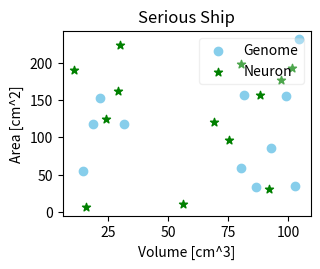
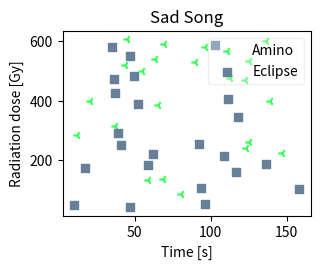
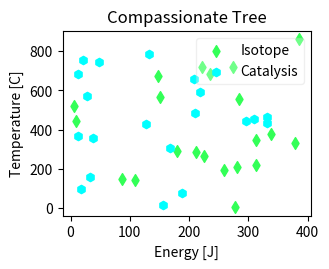
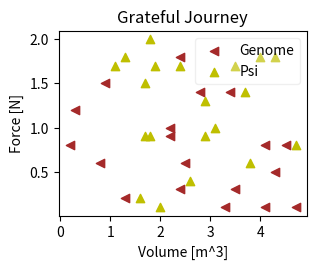
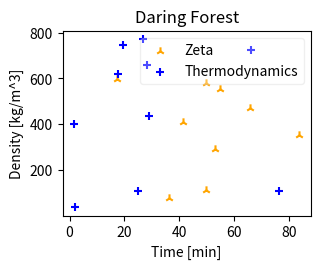
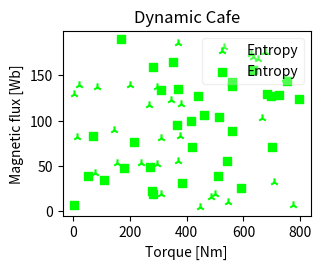
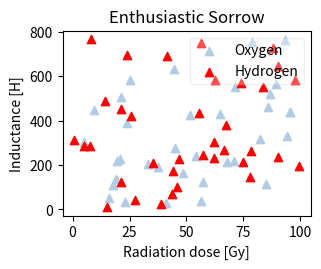
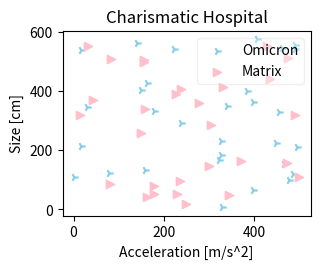
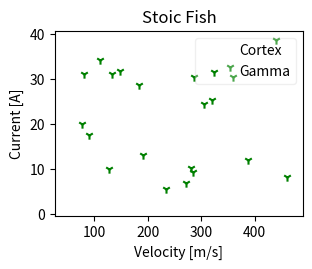
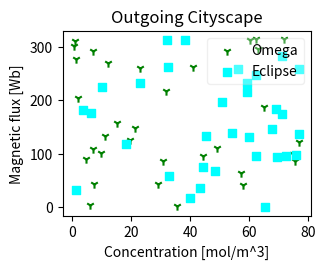
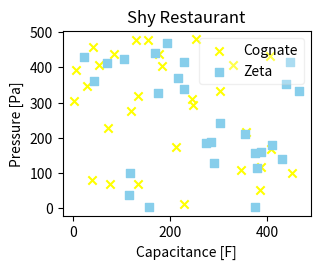
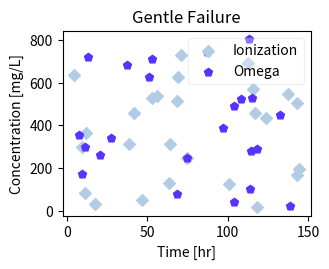
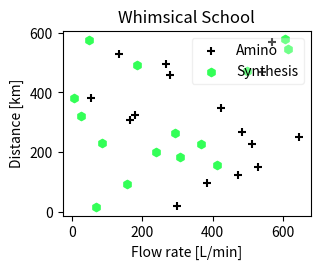
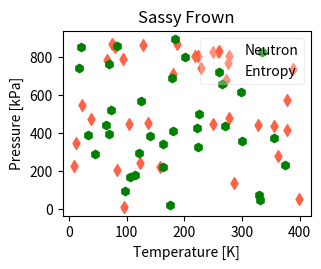
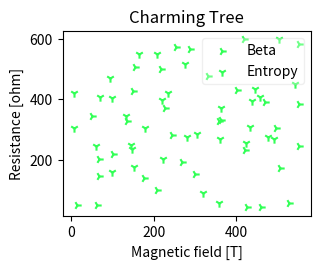
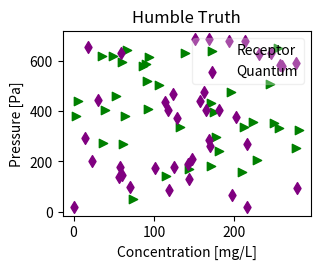

Python code for these plots, in order:
import numpy as np
import matplotlib.pyplot as plt
from matplotlib.transforms import Bbox
import random
import os
import sys
import json


### Here we define the constants
train_size = 100
val_split = 0.125
test_split = 0.125


labels = [
    "Length [nm]",
    "Size [um]",
    "Length [mm]",
    "Size [cm]",
    "Distance [m]",
    "Distance [km]",
    "Weight [kg]",
    "Temperature [K]",
    "Temperature [C]",
    "Area [m^2]",
    "Area [cm^2]",
    "Volume [m^3]",
    "Volume [cm^3]",
    "Speed [m/s]",
    "Speed [km/h]",
    "Time [s]",
    "Time [min]",
    "Time [hr]",
    "Frequency [Hz]",
    "Energy [J]",
    "Power [W]",
    "Pressure [Pa]",
    "Pressure [kPa]",
    "Voltage [V]",
    "Current [A]",
    "Resistance [ohm]",
    "Capacitance [F]",
    "Inductance [H]",
    "Force [N]",
    "Torque [Nm]",
    "Velocity [m/s]",
    "Acceleration [m/s^2]",
    "Density [kg/m^3]",
    "Density [g/cm^3]",
    "Viscosity [Pa.s]",
    "Viscosity [cP]",
    "Flow rate [m^3/s]",
    "Flow rate [L/min]",
    "Concentration [mol/m^3]",
    "Concentration [mg/L]",
    "Luminance [cd/m^2]",
    "Illuminance [lux]",
    "Magnetic field [T]",
    "Magnetic flux [Wb]",
    "Radiation dose [Gy]",
    "Radiation dose rate [Gy/s]",
    "Angle [rad]",
    "Angle [deg]",
]

adjectives = [
    "Happy",
    "Sad",
    "Excited",
    "Mysterious",
    "Playful",
    "Enthusiastic",
    "Cautious",
    "Brave",
    "Shy",
    "Energetic",
    "Lazy",
    "Curious",
    "Confident",
    "Clumsy",
    "Grateful",
    "Generous",
    "Ambitious",
    "Compassionate",
    "Wise",
    "Silly",
    "Serious",
    "Sincere",
    "Gentle",
    "Tough",
    "Carefree",
    "Charming",
    "Radiant",
    "Elegant",
    "Witty",
    "Artistic",
    "Dynamic",
    "Resilient",
    "Daring",
    "Friendly",
    "Loyal",
    "Mellow",
    "Vibrant",
    "Vivacious",
    "Creative",
    "Humble",
    "Sassy",
    "Reckless",
    "Pensive",
    "Candid",
    "Adaptable",
    "Tenacious",
    "Resourceful",
    "Modest",
    "Charismatic",
    "Nurturing",
    "Fierce",
    "Optimistic",
    "Pessimistic",
    "Eccentric",
    "Charming",
    "Dazzling",
    "Bewildered",
    "Spirited",
    "Relaxed",
    "Cooperative",
    "Outgoing",
    "Introverted",
    "Quirky",
    "Sensitive",
    "Inquisitive",
    "Stoic",
    "Dramatic",
    "Whimsical",
    "Stoic",
    "Zesty",
    "Thoughtful",
    "Exuberant",
    "Spontaneous",
    "Candid",
    "Modest",
    "Confused",
    "Tenacious",
    "Resourceful",
    "Determined",
    "Jovial",
    "Playful",
    "Adventurous",
    "Reserved",
    "Hilarious",
    "Perceptive",
    "Easygoing",
    "Observant",
    "Reckless",
    "Enigmatic",
    "Witty",
    "Daring",
    "Spirited",
    "Hopeful",
    "Caring",
    "Bold",
    "Sincere",
    "Chivalrous",
    "Dynamic",
    "Courageous",
    "Grounded",
]

nouns = [
    "Sun",
    "Moon",
    "Ocean",
    "Mountain",
    "River",
    "Tree",
    "Cloud",
    "Bird",
    "Fish",
    "Flower",
    "Star",
    "Book",
    "Pen",
    "Key",
    "Door",
    "Window",
    "Table",
    "Chair",
    "Lamp",
    "Phone",
    "Computer",
    "Car",
    "Bicycle",
    "Train",
    "Plane",
    "City",
    "Country",
    "Friend",
    "Family",
    "Love",
    "Dream",
    "Adventure",
    "Journey",
    "Song",
    "Dance",
    "Art",
    "Science",
    "Math",
    "History",
    "Future",
    "Past",
    "Present",
    "Hope",
    "Fear",
    "Courage",
    "Wisdom",
    "Knowledge",
    "Truth",
    "Lie",
    "Freedom",
    "Justice",
    "Peace",
    "War",
    "Happiness",
    "Sadness",
    "Joy",
    "Sorrow",
    "Laughter",
    "Tear",
    "Smile",
    "Frown",
    "Success",
    "Failure",
    "Victory",
    "Defeat",
    "Challenge",
    "Reward",
    "Risk",
    "Adventure",
    "Discovery",
    "Wonder",
    "Imagination",
    "Creativity",
    "Innovation",
    "Silence",
    "Noise",
    "Nature",
    "Cityscape",
    "Island",
    "Desert",
    "Forest",
    "Meadow",
    "Valley",
    "Castle",
    "Kingdom",
    "Village",
    "Market",
    "Cafe",
    "Restaurant",
    "Library",
    "School",
    "Hospital",
    "Factory",
    "Office",
    "Home",
    "Ship",
    "Rocket",
    "Planet",
    "Galaxy",
    "Universe",
]

legends = [
    "Quantum",
    "Aether",
    "Nucleus",
    "Neutron",
    "Photon",
    "Spectrum",
    "Catalyst",
    "Polarity",
    "Ionization",
    "Isotope",
    "Helix",
    "Luminous",
    "Kinetics",
    "Entropy",
    "Synthesis",
    "Amino",
    "Genome",
    "Proton",
    "Orbit",
    "Radiance",
    "Cognate",
    "Inertia",
    "Momentum",
    "Inversion",
    "Fluorescence",
    "Catalysis",
    "Receptor",
    "Polymer",
    "Chromatin",
    "Matrix",
    "Ergonomics",
    "Thermodynamics",
    "Zeta",
    "Delta",
    "Alpha",
    "Beta",
    "Sigma",
    "Gamma",
    "Omega",
    "Psi",
    "Kappa",
    "Lambda",
    "Omicron",
    "Epsilon",
    "Enzyme",
    "Quasar",
    "Hydrogen",
    "Oxygen",
    "Astron",
    "Electron",
    "Plasma",
    "Cortex",
    "Neuron",
    "Entropy",
    "Eclipse",
    "Asteroid",
    "Kinematics",
]

markers = [
    ".",
    ",",
    "o",
    "v",
    "^",
    "<",
    ">",
    "1",
    "2",
    "3",
    "4",
    "s",
    "p",
    "*",
    "h",
    "H",
    "+",
    "x",
    "D",
    "d",
]

colors = [
    "b",
    "g",
    "r",
    "c",
    "m",
    "y",
    "k",  # Single-letter abbreviations for basic colors
    "blue",
    "green",
    "red",
    "cyan",
    "magenta",
    "yellow",
    "black",
    "white",  # Full color names
    "skyblue",
    "tomato",
    "gold",
    "purple",
    "lime",
    "orange",
    "pink",
    "brown",  # Some named colors
    "#FF5733",
    "#33FF57",
    "#5733FF",  # Hexadecimal color values
    (0.1, 0.2, 0.3),
    (0.4, 0.5, 0.6),
    (0.7, 0.8, 0.9),  # RGB tuples
]


### Create data function
def create_data(start, end, folder):
    """This generates a number of Train, Evaluate or Test data on a specific folder"""

    metadata_list = []
    for j in range(start, end):
        # Generate random data
        xlim = np.random.randint(low=0, high=1000, size=1)
        ylim = np.random.randint(low=0, high=1000, size=1)
        num_series = 1  # np.random.randint(1, 1)
        num_points = np.random.randint(10, 40)

        # Create an empty list to store series data
        series = []

        plt.figure(figsize=(3.2, 2.4), dpi=100)
        # Generate and plot random data for each series
        for i in range(num_series + 1):
            name = random.choice(legends)
            points_serie = max(num_points // num_series + np.random.randint(-2, 2), 1)
            x_values = np.round(np.random.rand(points_serie) * xlim, decimals=1)
            y_values = np.round(np.random.rand(points_serie) * ylim, decimals=1)
            series.append(name)  # 'x': list(x_values), 'y': list(y_values)})

            # Create a scatter plot for the current series
            plt.scatter(
                x=x_values,
                y=y_values,
                label=name,
                marker=random.choice(markers),
                color=random.choice(colors),
            )
        plt.legend(loc="upper right", framealpha=0.3)  # , bbox_to_anchor=(0.6,0.5))
        # Add labels and title
        x_label = random.choice(labels)
        y_label = random.choice(labels)
        plt.xlabel(x_label)
        plt.ylabel(y_label)
        plot_title = random.choice(adjectives) + " " + random.choice(nouns)
        plt.title(plot_title)

        x_ticks = plt.xticks()[0].tolist()
        y_ticks = plt.xticks()[0].tolist()

        # file names
        fname = folder + str(j).zfill(4)
        # Save the plot with smaller margins
        plt.savefig(
            fname + ".jpg",
            dpi=100,
            bbox_inches=Bbox.from_bounds(-0.26, -0.2, 3.2, 2.56),
        )

        # Create ground truth dictionary for DONUT and add it to metadata

        ground_truth = {
            "title": plot_title,
            "x_label": x_label,
            "x_ticks": list(plt.xticks()[0].tolist()),
            "y_label": y_label,
            "y_ticks": list(y_ticks),
            "series": series,
        }
        metadata = {
            "file_name": str(j).zfill(4) + ".jpg",
            "ground_truth": '{"gt_parse": ' + json.dumps(ground_truth) + "}",
        }
        metadata_list.append(metadata)

        # Clean figure, axes and close figure
        plt.clf()
        plt.cla()
        plt.close()
    # File path for the JSONL file
    file_path = folder + "/metadata.jsonl"

    # Writing data to the JSONL file
    with open(file_path, "w") as file:
        for item in metadata_list:
            json.dump(item, file, default=str)  # Use str() for non-serializable objects
            file.write("\n")  # Add a newline character to separate JSON objects


##### If name = main #####
if __name__ == "__main__":
    plt.ioff()

    ### Here we define the size of the dataset and the splits
    if len(sys.argv) > 1:
        train_size = int(sys.argv[1])

    dataset = "./donut-master/dataset"  # f'./Dataset_{train_size}_' + str(val_split).replace(".", "") +'_' + str(test_split).replace(".", "")
    train_dir = dataset + "/train/"
    val_dir = dataset + "/validation/"
    test_dir = dataset + "/test/"

    print("Starting training data creation...")
    os.makedirs(train_dir, exist_ok=True) if not os.path.exists(train_dir) else None
    create_data(0, train_size, train_dir)

    print("Starting evaluation data creation...")
    os.makedirs(val_dir, exist_ok=True) if not os.path.exists(val_dir) else None
    create_data(0, int(train_size * val_split), val_dir)

    print("Starting test data creation...")
    os.makedirs(test_dir, exist_ok=True) if not os.path.exists(test_dir) else None
    create_data(0, int(train_size * test_split), test_dir)
